2-way image classification set "Images" from GitHub (evelinanaumovich/computer_vision_project3); label vocabulary: fire, no fire.

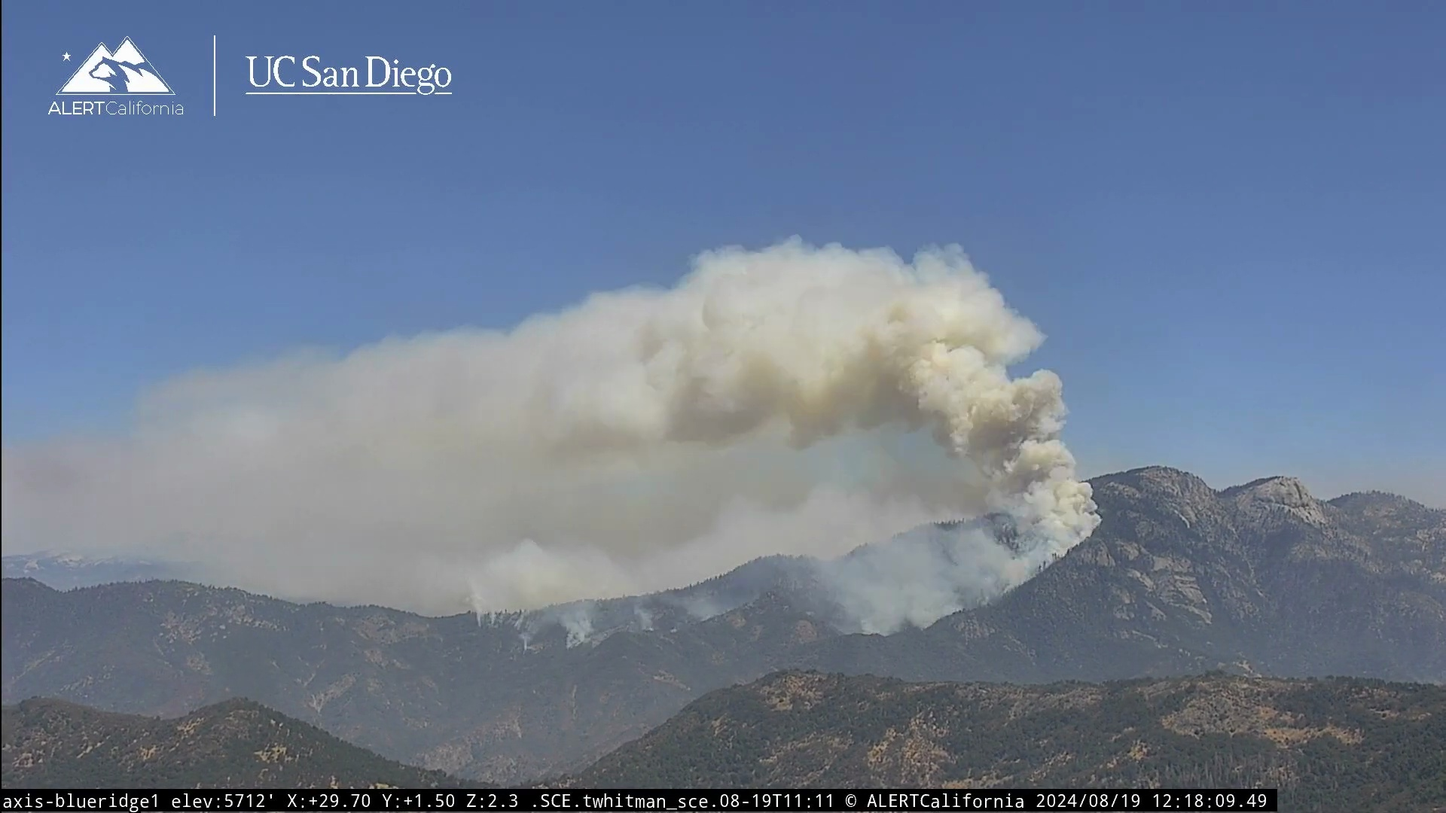
Label: fire

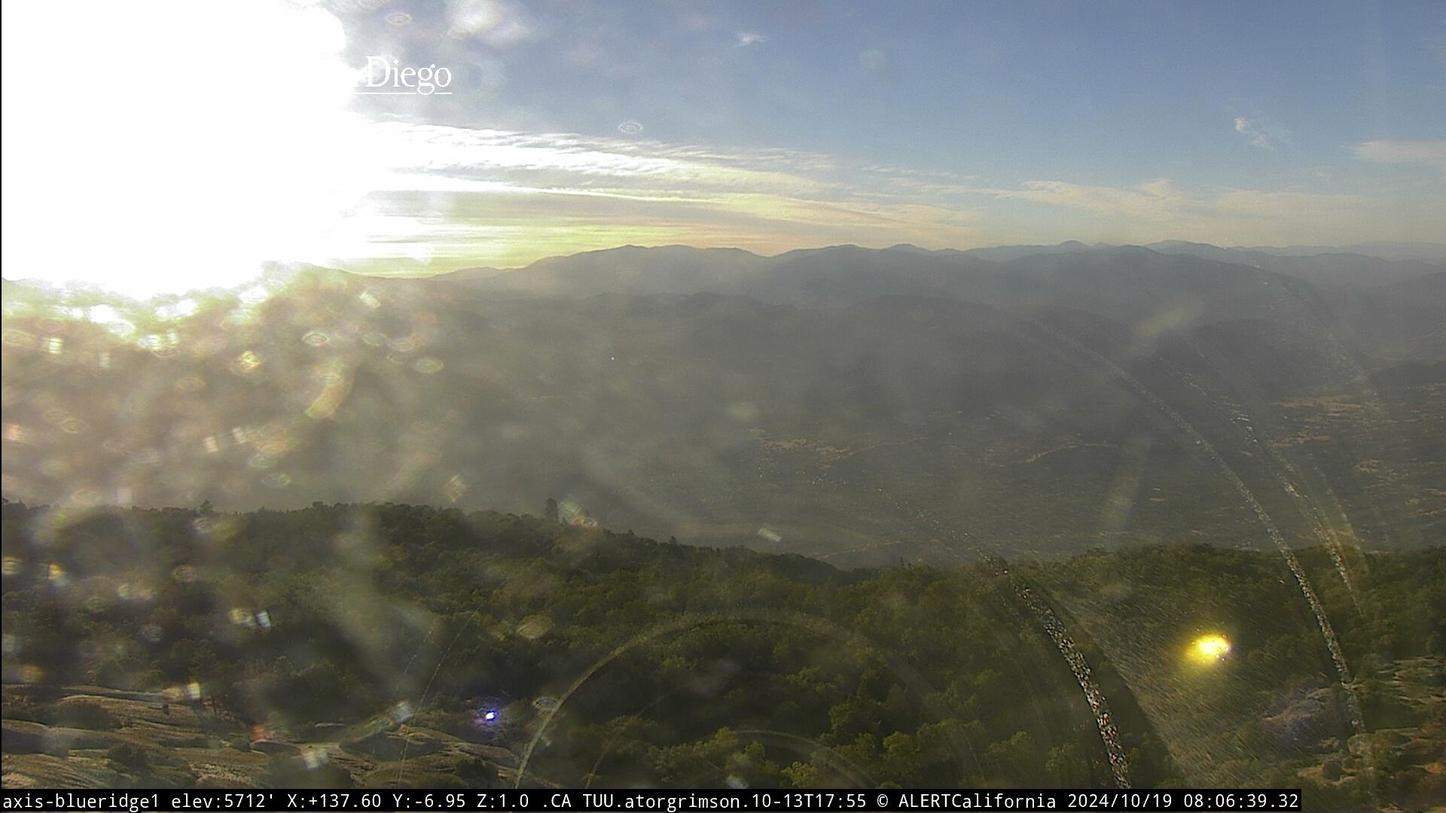
Label: no fire

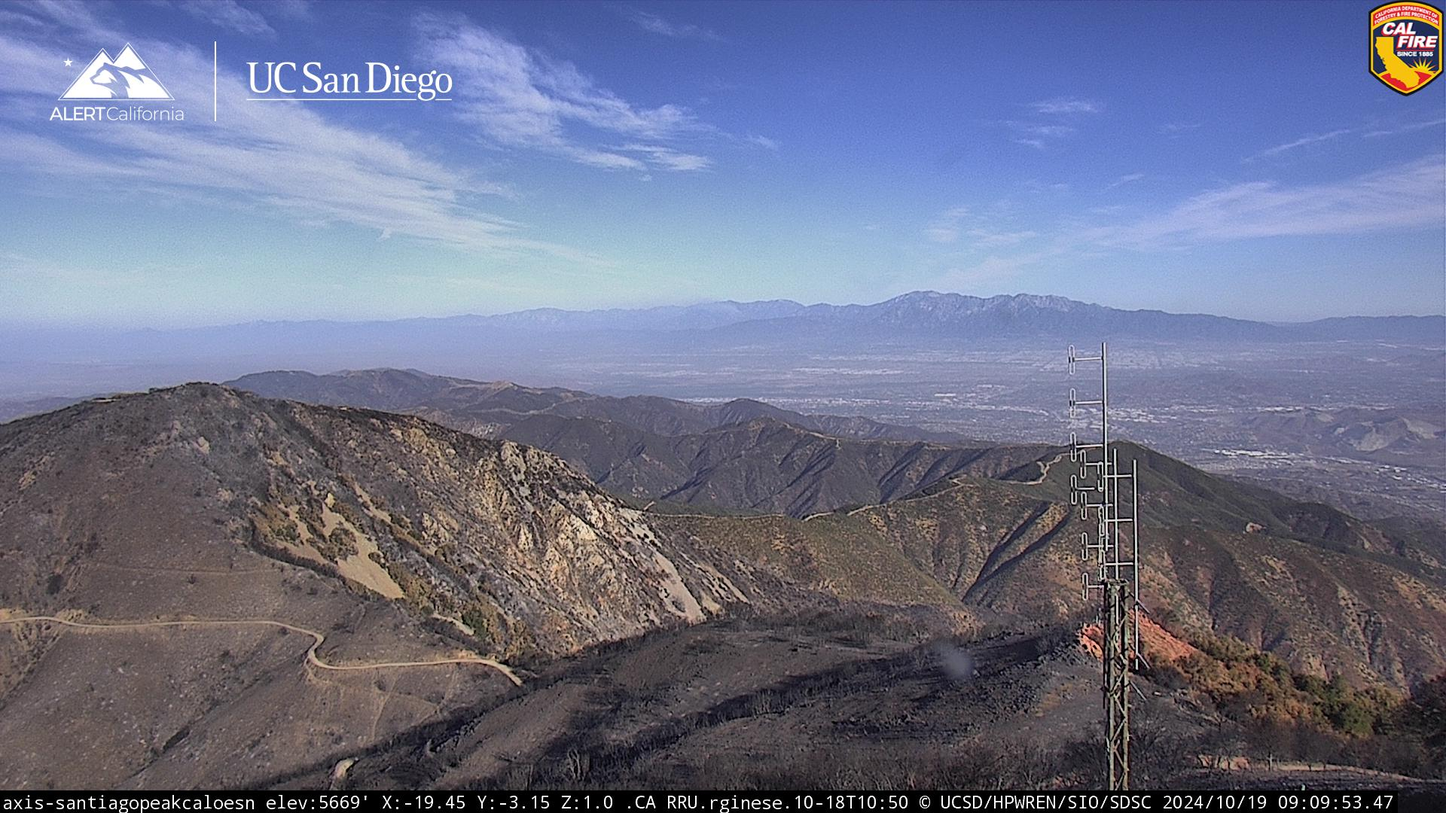
Label: no fire

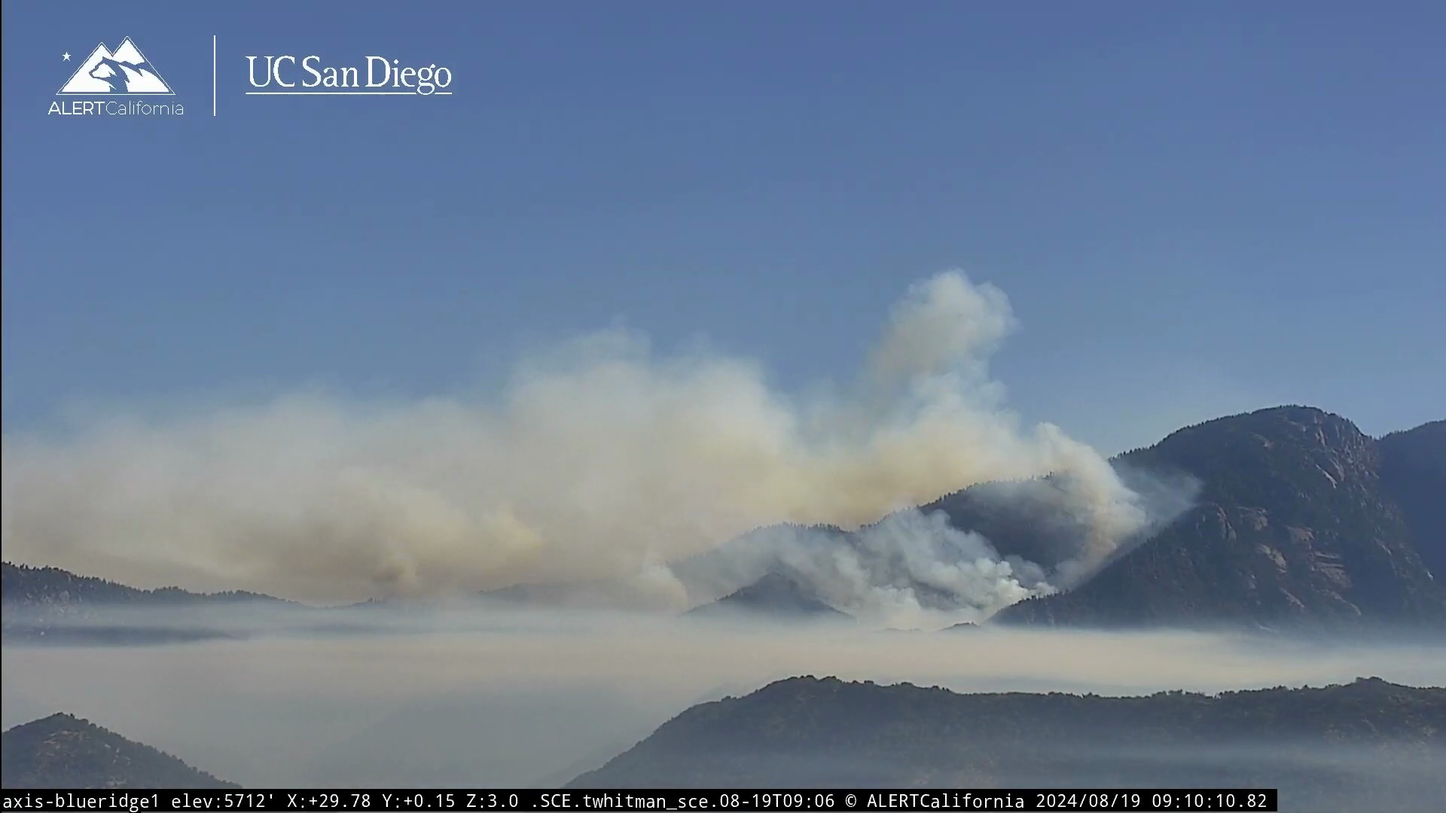
Label: fire

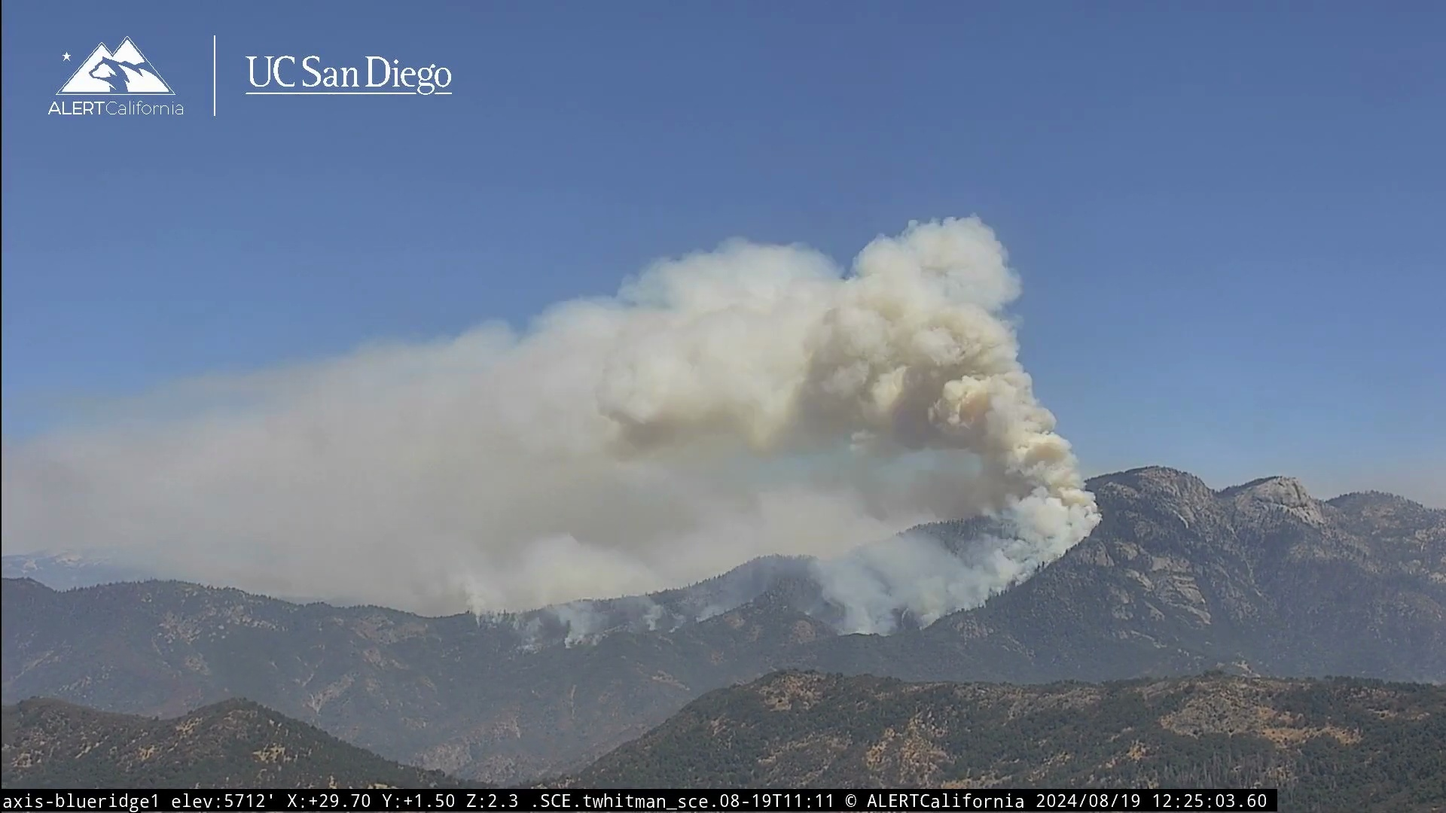
Label: fire

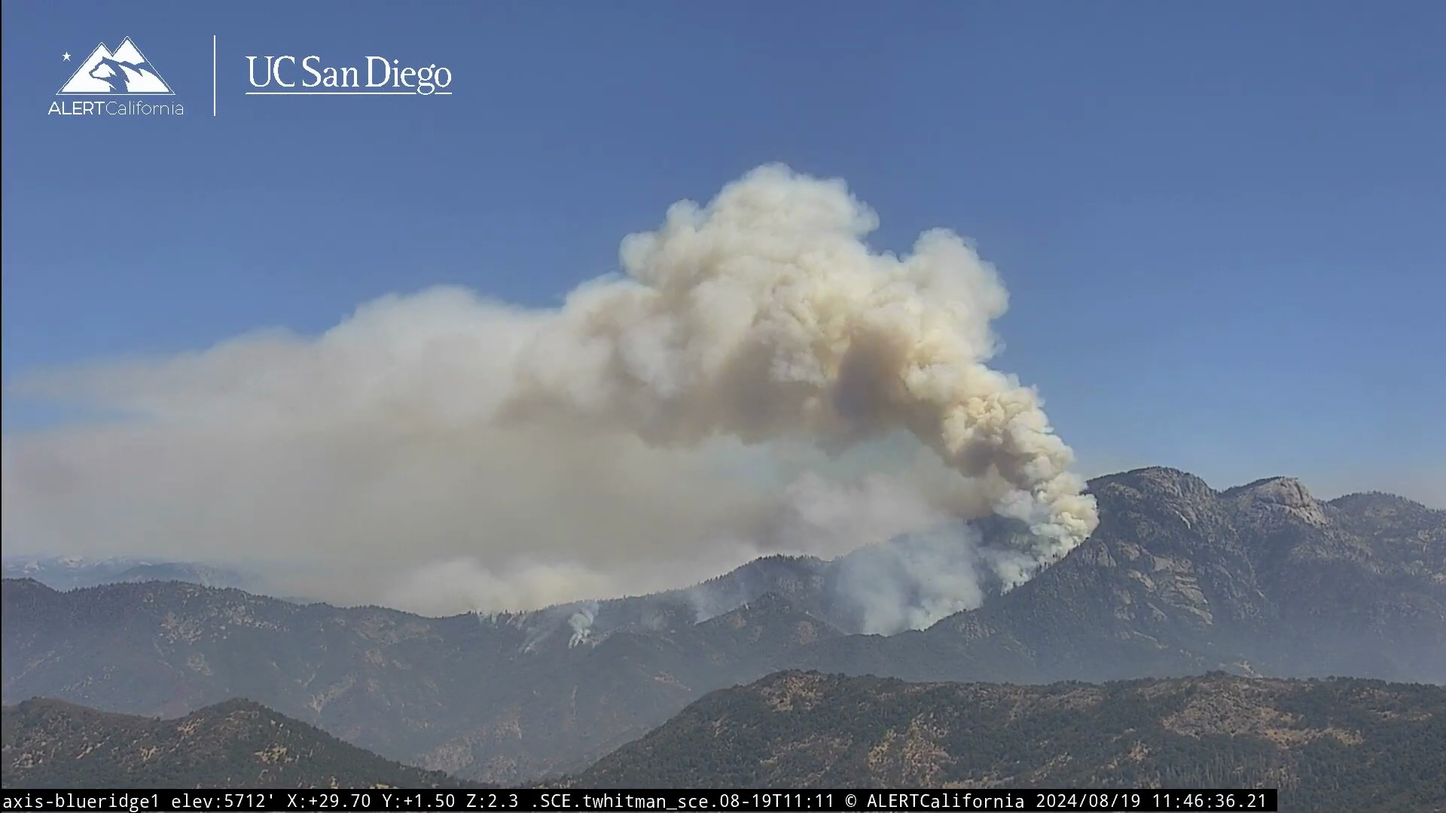
Label: fire
